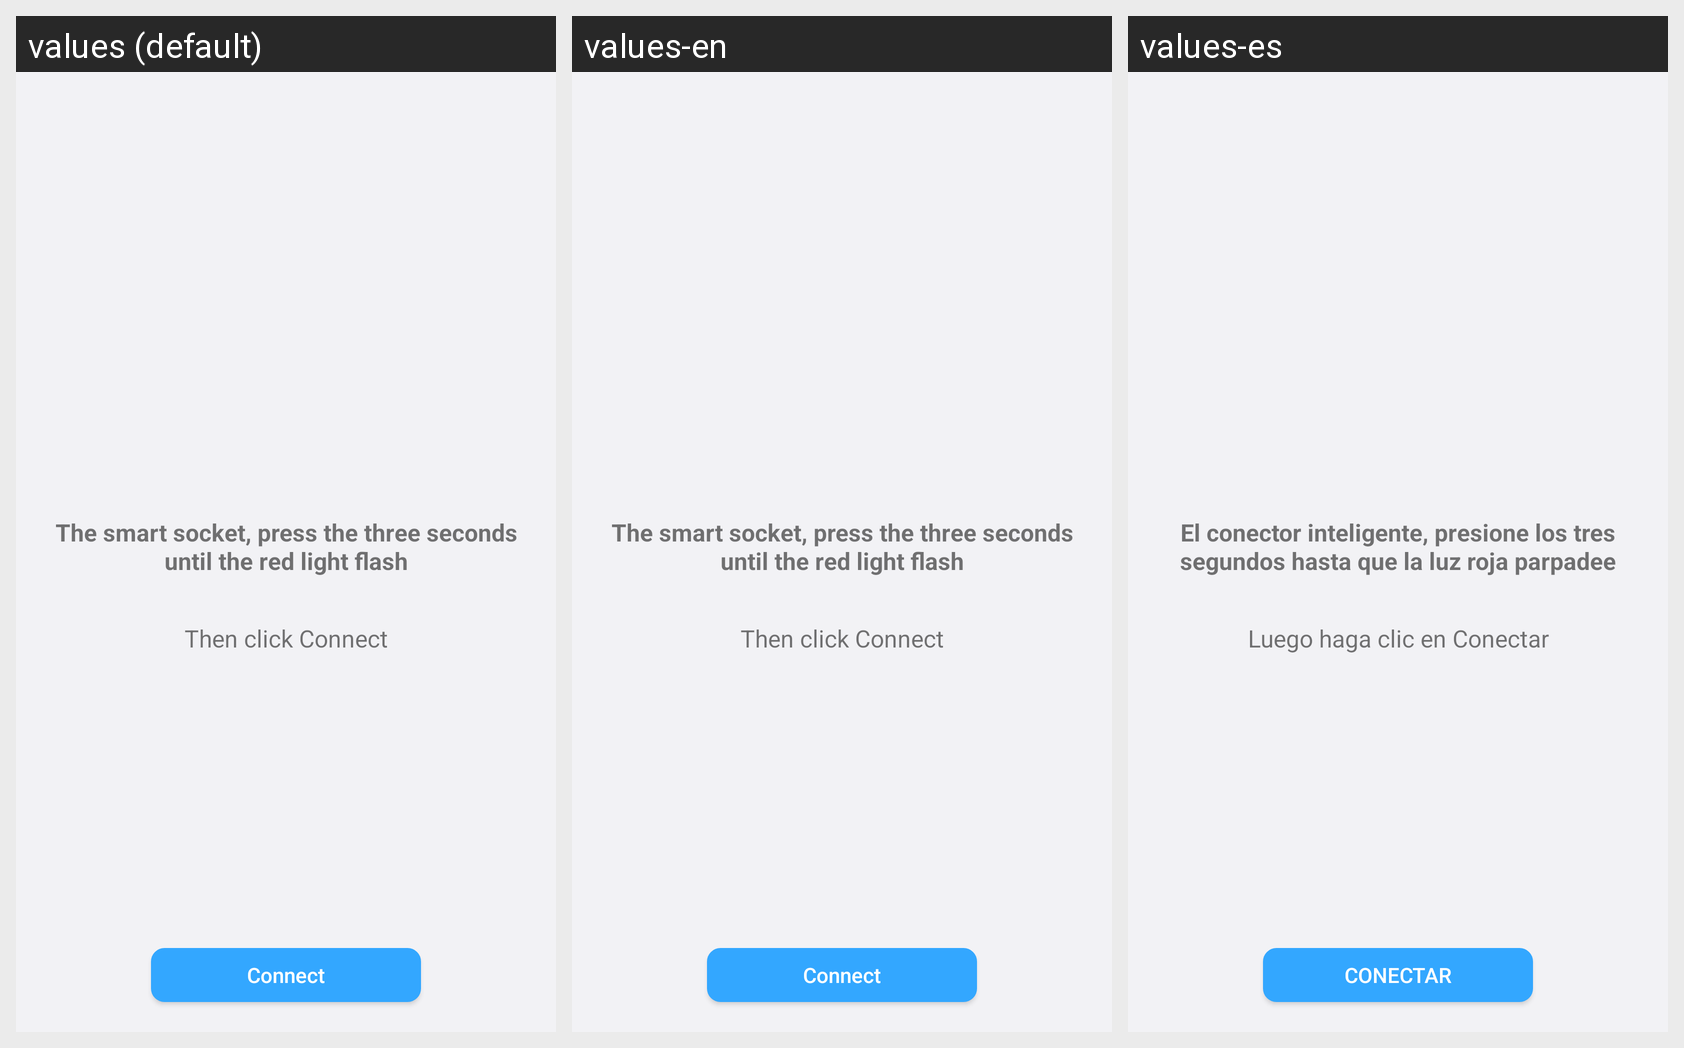

This grid shows one Android layout under several languages. Give, for every string resource on the screen, its name, the default text and each shown locale's text.
Android screen res/layout/activity_guide_socket1.xml rendered under 3 locales, left to right: values (default), values-en, values-es. Device: Nexus 5 (rendered at 1080×1920; each locale shown at half size, 540×960, under a caption strip naming it); theme Theme.AppCompat.Light.NoActionBar.
Other locales in the repository, not shown: values-de, values-fr, values-zh.
Strings drawn on this screen, with the default value and each locale's value (text and hints the layout hard-codes, and strings that could not be matched under every locale, appear in the picture but are not listed):

socket_guide_text
  values: The smart socket, press the three seconds until the red light flash
  values-en: The smart socket, press the three seconds until the red light flash
  values-es: El conector inteligente, presione los tres segundos hasta que la luz roja parpadee

socket_guide_text2
  values: Then click Connect
  values-en: Then click Connect
  values-es: Luego haga clic en Conectar

connect
  values: Connect
  values-en: Connect
  values-es: CONECTAR
